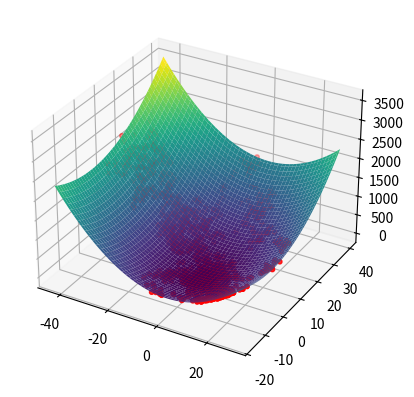

Recreate this plot in Python.
import random
import math
import numpy as np

from matplotlib import pyplot as plt

def function(x, y):
    return (x-1)**2+(y-1)**2


def plot(x, y, z):

    x_f = np.linspace(min(x), max(x), 100)
    y_f = np.linspace(min(y), max(y), 100)
    x_f, y_f = np.meshgrid(x_f, y_f)

    # Passo 4: Calcular os Valores da Função
    z_f = function(x_f, y_f)
    
    ax = plt.axes(projection="3d")

    ax.plot_surface(x_f, y_f, z_f, cmap='viridis')
    ax.scatter(x, y, z, s=10, color='r')
    plt.show()

def program():
    rate = 0.001
    temp_init = 100000
    temp_min = 0.00000001

    
    x_t = random.random()
    y_t = random.random()

    x = []
    y = []
    z = []
    while temp_min < temp_init:
        x_tplus1 = x_t + random.uniform(-1, 1)
        y_tplus1 = y_t + random.uniform(-1, 1)

        value_t = function(x_t, y_t)
        value_tplus1 = function(x_tplus1, y_tplus1)

        x.append(x_t)
        y.append(y_t)
        z.append(value_t)

        delta = value_t - value_tplus1

        if delta > 0:
            x_t = x_tplus1
            y_t = y_tplus1
        else:
            if math.log1p(-random.uniform(0, 1)) < delta / temp_init:
                x_t = x_tplus1
                y_t = y_tplus1

        temp_init = temp_init*(1-rate)

    plot(x[::10], y[::10], z[::10])

program()

